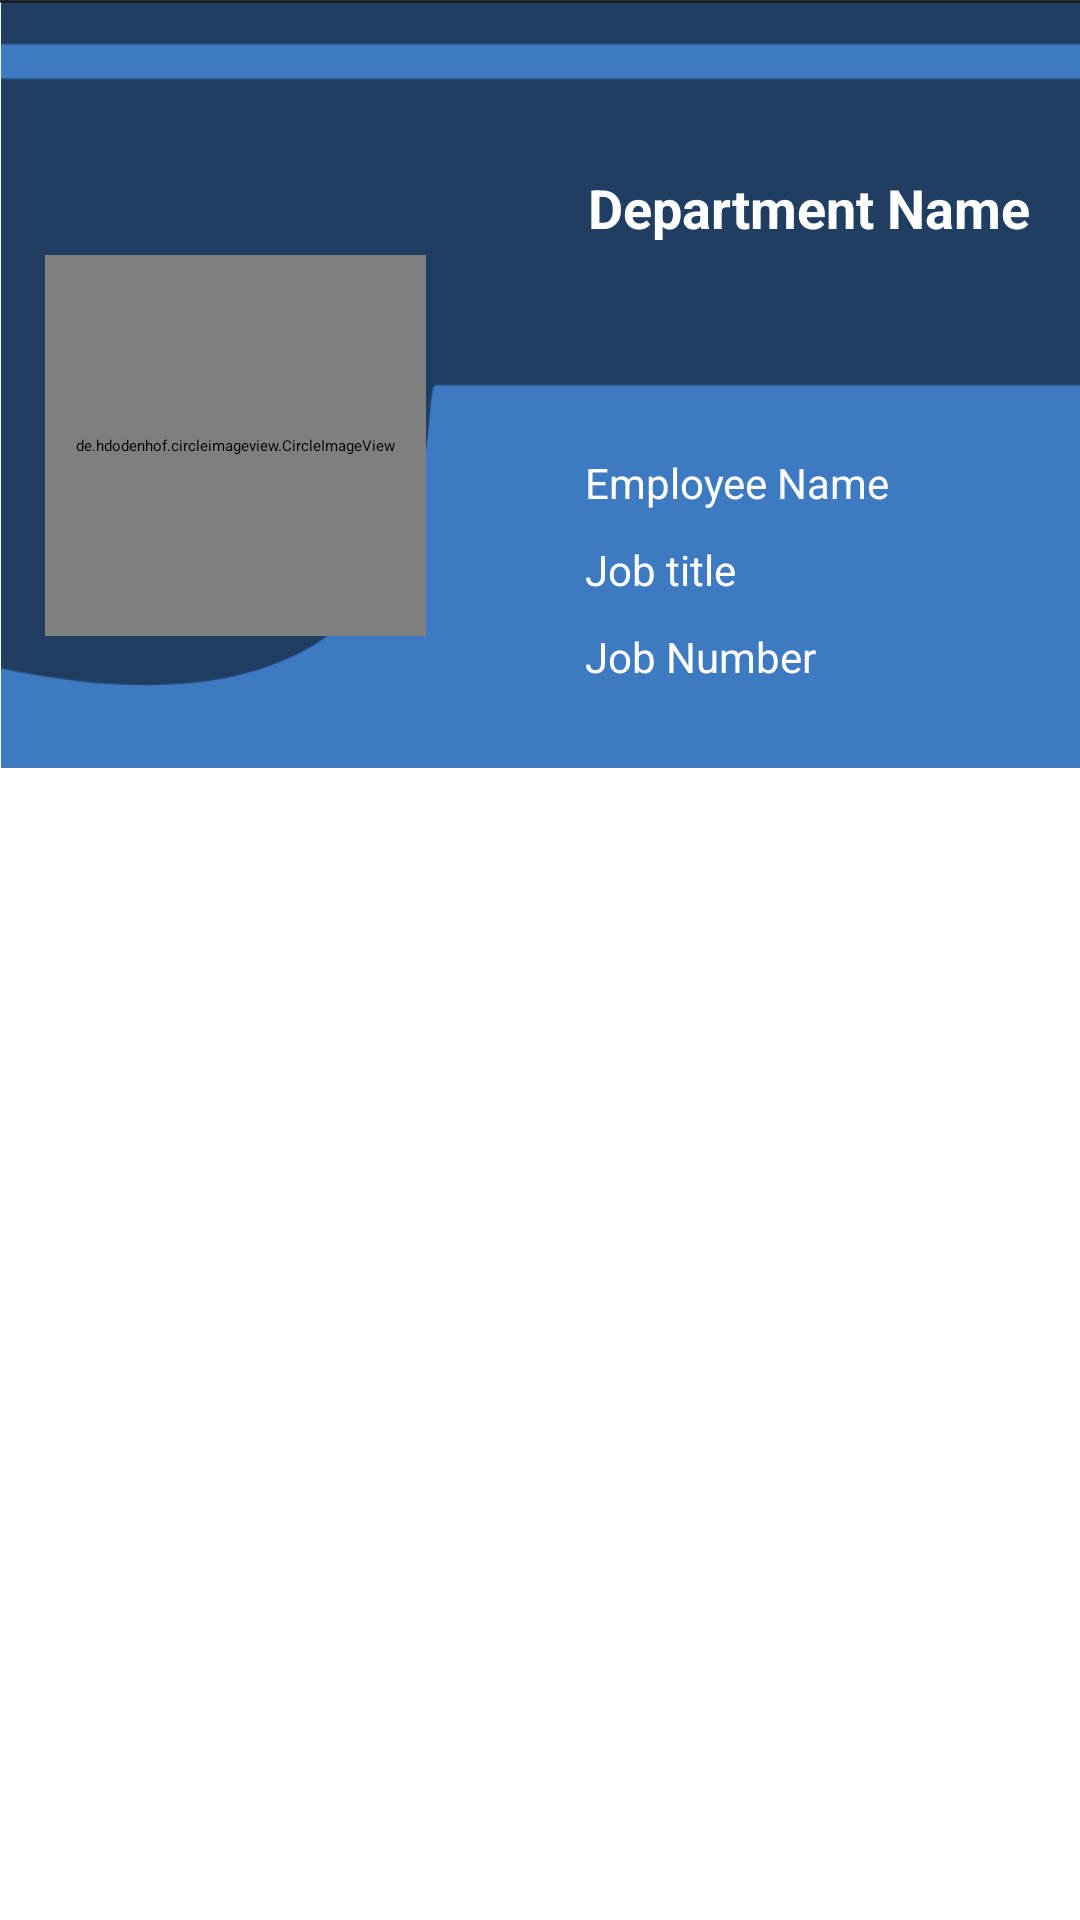

Layout XML and referenced resources for this Android screen:
<!-- AndroidManifest.xml: application theme Theme.Emloyee_list -->
<!-- res/layout/for_adptaer.xml -->
<?xml version="1.0" encoding="utf-8"?>
<RelativeLayout
    xmlns:android="http://schemas.android.com/apk/res/android"
    xmlns:app="http://schemas.android.com/apk/res-auto"
    xmlns:tools="http://schemas.android.com/tools"
    android:layout_width="match_parent"
    android:layout_height="match_parent">

    <RelativeLayout
        android:layout_width="match_parent"
        android:layout_height="256dp"
        android:layout_alignParentStart="true"
        android:layout_alignParentTop="true"
        android:layout_alignParentEnd="true"
        android:background="@drawable/mk">

        <de.hdodenhof.circleimageview.CircleImageView

            xmlns:app="http://schemas.android.com/apk/res-auto"
            android:id="@+id/image"
            android:layout_width="127dp"
            android:layout_height="127dp"
            android:layout_alignParentStart="true"
            android:layout_alignParentTop="true"
            android:layout_marginTop="85dp"
            android:layout_marginLeft="15dp"
            android:src="@drawable/emp1"
            app:civ_border_color="#203e62"
            app:civ_border_width="2dp"
            tools:ignore="MissingClass" />

        <TextView
            android:id="@+id/emp_depart"
            android:layout_width="wrap_content"
            android:layout_height="wrap_content"
            android:layout_alignParentTop="true"
            android:layout_marginStart="49dp"
            android:layout_marginTop="52dp"
            android:layout_toEndOf="@id/image"
            android:padding="5dp"
            android:text="Department Name"
            android:textColor="@color/white"
            android:textSize="18sp"
            android:textStyle="bold" />

        <TextView
            android:id="@+id/emp_name"
            android:layout_width="wrap_content"
            android:layout_height="wrap_content"
            android:layout_below="@id/emp_depart"
            android:layout_alignParentStart="true"
            android:layout_marginStart="190dp"
            android:layout_marginTop="60dp"
            android:padding="5dp"
            android:text="Employee Name"
            android:textColor="@color/white"
            android:textSize="14sp" />

        <TextView
            android:id="@+id/emp_jop"
            android:layout_width="wrap_content"
            android:layout_height="wrap_content"
            android:layout_below="@id/emp_name"
            android:layout_alignParentStart="true"
            android:layout_marginStart="190dp"
            android:padding="5dp"
            android:text="Job title"
            android:textColor="@color/white"
            android:textSize="14sp" />

        <TextView
            android:id="@+id/emp_id"
            android:layout_width="wrap_content"
            android:layout_height="wrap_content"
            android:layout_below="@id/emp_jop"
            android:layout_alignParentStart="true"
            android:layout_marginStart="190dp"
            android:padding="5dp"
            android:text="Job Number"
            android:textColor="@color/white"
            android:textSize="14sp" />


    </RelativeLayout>
</RelativeLayout>
<!-- resources referenced by this layout -->
<resources>
  <!-- drawable mk: png bitmap (drawable-v24, 6747 bytes) -->
  <style name="Theme.Emloyee_list" parent="Theme.AppCompat.DayNight.NoActionBar">
  
      </style>
  <!-- not gathered from this repository: default colours our renderer supplied (Android Studio template values) -->
  <color name="white">#FFFFFFFF</color>
</resources>
